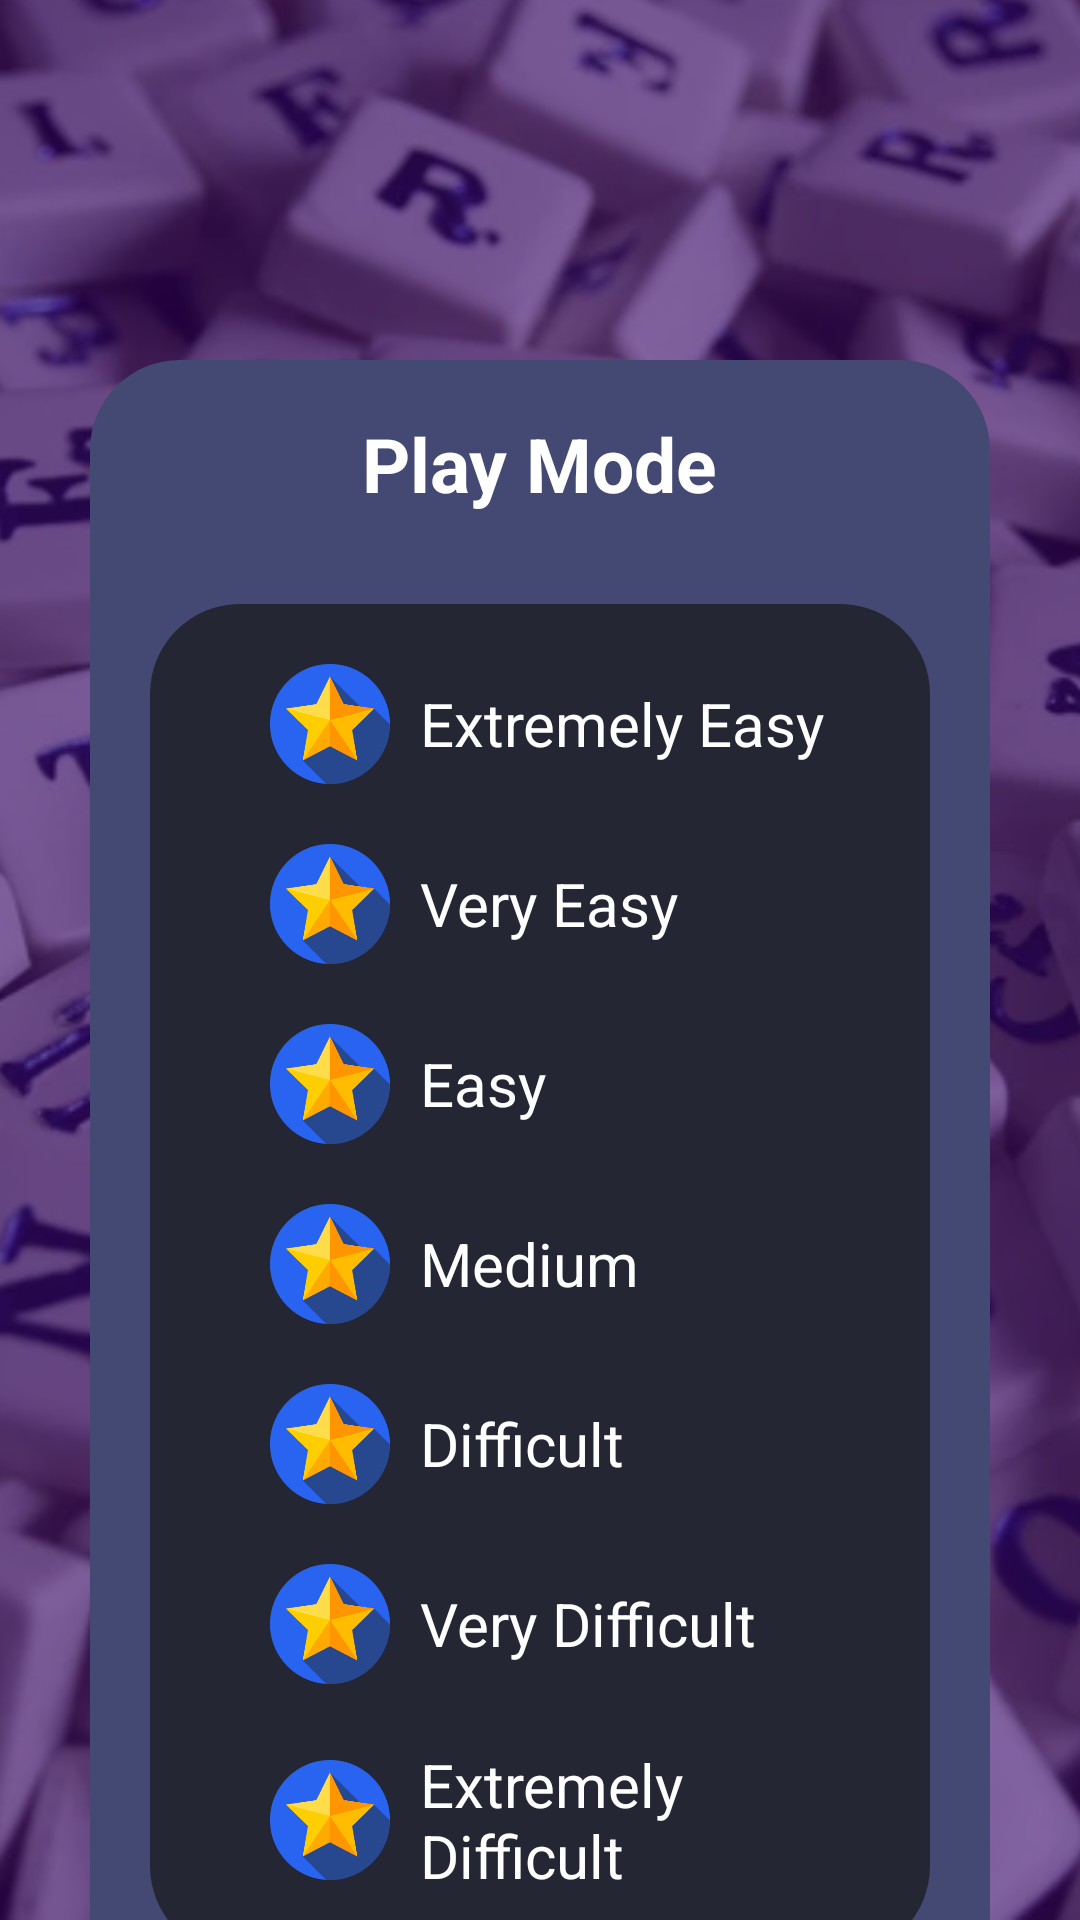

Reconstruct the res/layout file that produces this screen, plus the resources it refers to.
<!-- AndroidManifest.xml: application theme Theme.WordPuzzleGame -->
<!-- res/layout/activity_play_mode_select.xml -->
<?xml version="1.0" encoding="utf-8"?>
<FrameLayout
    xmlns:android="http://schemas.android.com/apk/res/android"
    xmlns:tools="http://schemas.android.com/tools"
    android:layout_height="match_parent"
    android:layout_width="match_parent"
    tools:context=".PlayModeSelect">

    <ImageView
        android:layout_width="match_parent"
        android:layout_height="match_parent"
        android:src="@drawable/home_bg"
        android:scaleType="centerCrop"
        />
    <LinearLayout
        android:layout_width="match_parent"
        android:layout_height="560dp"
        android:layout_marginTop="120dp"
        android:layout_marginStart="30dp"
        android:layout_marginEnd="30dp"
        android:gravity="center"
        android:background="@drawable/normal_curve_design"
        android:orientation="vertical">

        <TextView
            android:layout_margin="10dp"
            android:layout_width="wrap_content"
            android:layout_height="wrap_content"
            android:text="@string/play_mode_text"
            android:textSize="25sp"
            android:textColor="@color/white"
            android:textStyle="bold"
            />

        <LinearLayout
            android:layout_width="match_parent"
            android:layout_height="wrap_content"
            android:layout_margin="20dp"
            android:padding="20dp"
            android:layout_gravity="center_vertical"
            android:orientation="vertical"
            android:background="@drawable/deep_curve_design"
            >

            <LinearLayout
                android:layout_width="wrap_content"
                android:layout_height="wrap_content"
                android:focusable="true"
                android:clickable="true"
                android:gravity="center"
                android:layout_marginBottom="20dp"
                android:onClick="extremelyEasy" >
                <ImageView
                    android:layout_marginStart="20dp"
                    android:layout_width="40dp"
                    android:layout_height="40dp"
                    android:src="@drawable/star"
                    />

                <TextView
                    android:layout_marginStart="10dp"
                    android:layout_width="match_parent"
                    android:layout_height="wrap_content"
                    android:text="Extremely Easy"
                    android:textColor="@color/white"
                    android:textSize="20sp"
                    />
            </LinearLayout>

            <LinearLayout
                android:layout_width="wrap_content"
                android:layout_height="wrap_content"
                android:focusable="true"
                android:clickable="true"
                android:gravity="center"
                android:layout_marginBottom="20dp"
                android:onClick="veryEasy" >
                <ImageView
                    android:layout_marginStart="20dp"
                    android:layout_width="40dp"
                    android:layout_height="40dp"
                    android:src="@drawable/star"
                    />

                <TextView
                    android:layout_marginStart="10dp"
                    android:layout_width="match_parent"
                    android:layout_height="wrap_content"
                    android:text="Very Easy"
                    android:textColor="@color/white"
                    android:textSize="20sp"
                    />
            </LinearLayout>

            <LinearLayout
                android:layout_width="wrap_content"
                android:layout_height="wrap_content"
                android:focusable="true"
                android:clickable="true"
                android:gravity="center"
                android:layout_marginBottom="20dp"
                android:onClick="easy" >
                <ImageView
                    android:layout_marginStart="20dp"
                    android:layout_width="40dp"
                    android:layout_height="40dp"
                    android:src="@drawable/star"
                    />

                <TextView
                    android:layout_marginStart="10dp"
                    android:layout_width="match_parent"
                    android:layout_height="wrap_content"
                    android:text="Easy"
                    android:textColor="@color/white"
                    android:textSize="20sp"
                    />
            </LinearLayout>

            <LinearLayout
                android:layout_width="wrap_content"
                android:layout_height="wrap_content"
                android:focusable="true"
                android:clickable="true"
                android:gravity="center"
                android:layout_marginBottom="20dp"
                android:onClick="medium" >
                <ImageView
                    android:layout_marginStart="20dp"
                    android:layout_width="40dp"
                    android:layout_height="40dp"
                    android:src="@drawable/star"
                    />

                <TextView
                    android:layout_marginStart="10dp"
                    android:layout_width="match_parent"
                    android:layout_height="wrap_content"
                    android:text="Medium"
                    android:textColor="@color/white"
                    android:textSize="20sp"
                    />
            </LinearLayout>

            <LinearLayout
                android:layout_width="wrap_content"
                android:layout_height="wrap_content"
                android:focusable="true"
                android:clickable="true"
                android:gravity="center"
                android:layout_marginBottom="20dp"
                android:onClick="difficult" >
                <ImageView
                    android:layout_marginStart="20dp"
                    android:layout_width="40dp"
                    android:layout_height="40dp"
                    android:src="@drawable/star"
                    />

                <TextView
                    android:layout_marginStart="10dp"
                    android:layout_width="match_parent"
                    android:layout_height="wrap_content"
                    android:text="Difficult"
                    android:textColor="@color/white"
                    android:textSize="20sp"
                    />
            </LinearLayout>

            <LinearLayout
                android:layout_width="wrap_content"
                android:layout_height="wrap_content"
                android:focusable="true"
                android:clickable="true"
                android:gravity="center"
                android:layout_marginBottom="20dp"
                android:onClick="veryDifficult" >
                <ImageView
                    android:layout_marginStart="20dp"
                    android:layout_width="40dp"
                    android:layout_height="40dp"
                    android:src="@drawable/star"
                    />

                <TextView
                    android:layout_marginStart="10dp"
                    android:layout_width="match_parent"
                    android:layout_height="wrap_content"
                    android:text="Very Difficult"
                    android:textColor="@color/white"
                    android:textSize="20sp"
                    />
            </LinearLayout>

            <LinearLayout
                android:layout_width="wrap_content"
                android:layout_height="wrap_content"
                android:focusable="true"
                android:clickable="true"
                android:gravity="center"
                android:onClick="extremelyDifficult" >
                <ImageView
                    android:layout_marginStart="20dp"
                    android:layout_width="40dp"
                    android:layout_height="40dp"
                    android:src="@drawable/star"
                    />

                <TextView
                    android:layout_marginStart="10dp"
                    android:layout_width="match_parent"
                    android:layout_height="wrap_content"
                    android:text="Extremely Difficult"
                    android:textColor="@color/white"
                    android:textSize="20sp"
                    />
            </LinearLayout>

        </LinearLayout>

    </LinearLayout>

</FrameLayout>
<!-- resources referenced by this layout -->
<resources>
  <color name="white">#FFFFFFFF</color>
  <!-- drawable deep_curve_design (drawable) -->
  <shape xmlns:android="http://schemas.android.com/apk/res/android">
  
      <solid android:color="@color/app_deep_bg" />
  
  
  
      <corners
          android:bottomRightRadius="30dp"
          android:bottomLeftRadius="30dp"
          android:topLeftRadius="30dp"
          android:topRightRadius="30dp" />
  
  </shape>
  <!-- drawable home_bg: png bitmap (drawable, 1032443 bytes) -->
  <!-- drawable normal_curve_design (drawable) -->
  <shape xmlns:android="http://schemas.android.com/apk/res/android">
  
      <solid android:color="@color/color_bg" />
  
  
  
      <corners
          android:bottomRightRadius="30dp"
          android:bottomLeftRadius="30dp"
          android:topLeftRadius="30dp"
          android:topRightRadius="30dp" />
  
  </shape>
  <!-- drawable star: png bitmap (drawable, 12794 bytes) -->
  <string name="play_mode_text">Play Mode</string>
  <style name="Theme.WordPuzzleGame" parent="Theme.MaterialComponents.DayNight.NoActionBar">
          
          <item name="colorPrimary">@color/purple_500</item>
          <item name="colorPrimaryVariant">@color/purple_700</item>
          <item name="colorOnPrimary">@color/white</item>
          
          <item name="colorSecondary">@color/teal_200</item>
          <item name="colorSecondaryVariant">@color/teal_700</item>
          <item name="colorOnSecondary">@color/black</item>
          
          <item name="android:statusBarColor" tools:targetApi="l">?attr/colorSecondaryVariant</item>
          
      </style>
  <color name="app_deep_bg">#FF242634</color>
  <color name="color_bg">#FF444974</color>
  <color name="purple_500">#FF6200EE</color>
  <color name="purple_700">#FF3700B3</color>
  <color name="teal_200">#FF03DAC5</color>
  <color name="teal_700">#FF018786</color>
  <color name="black">#FF000000</color>
</resources>
